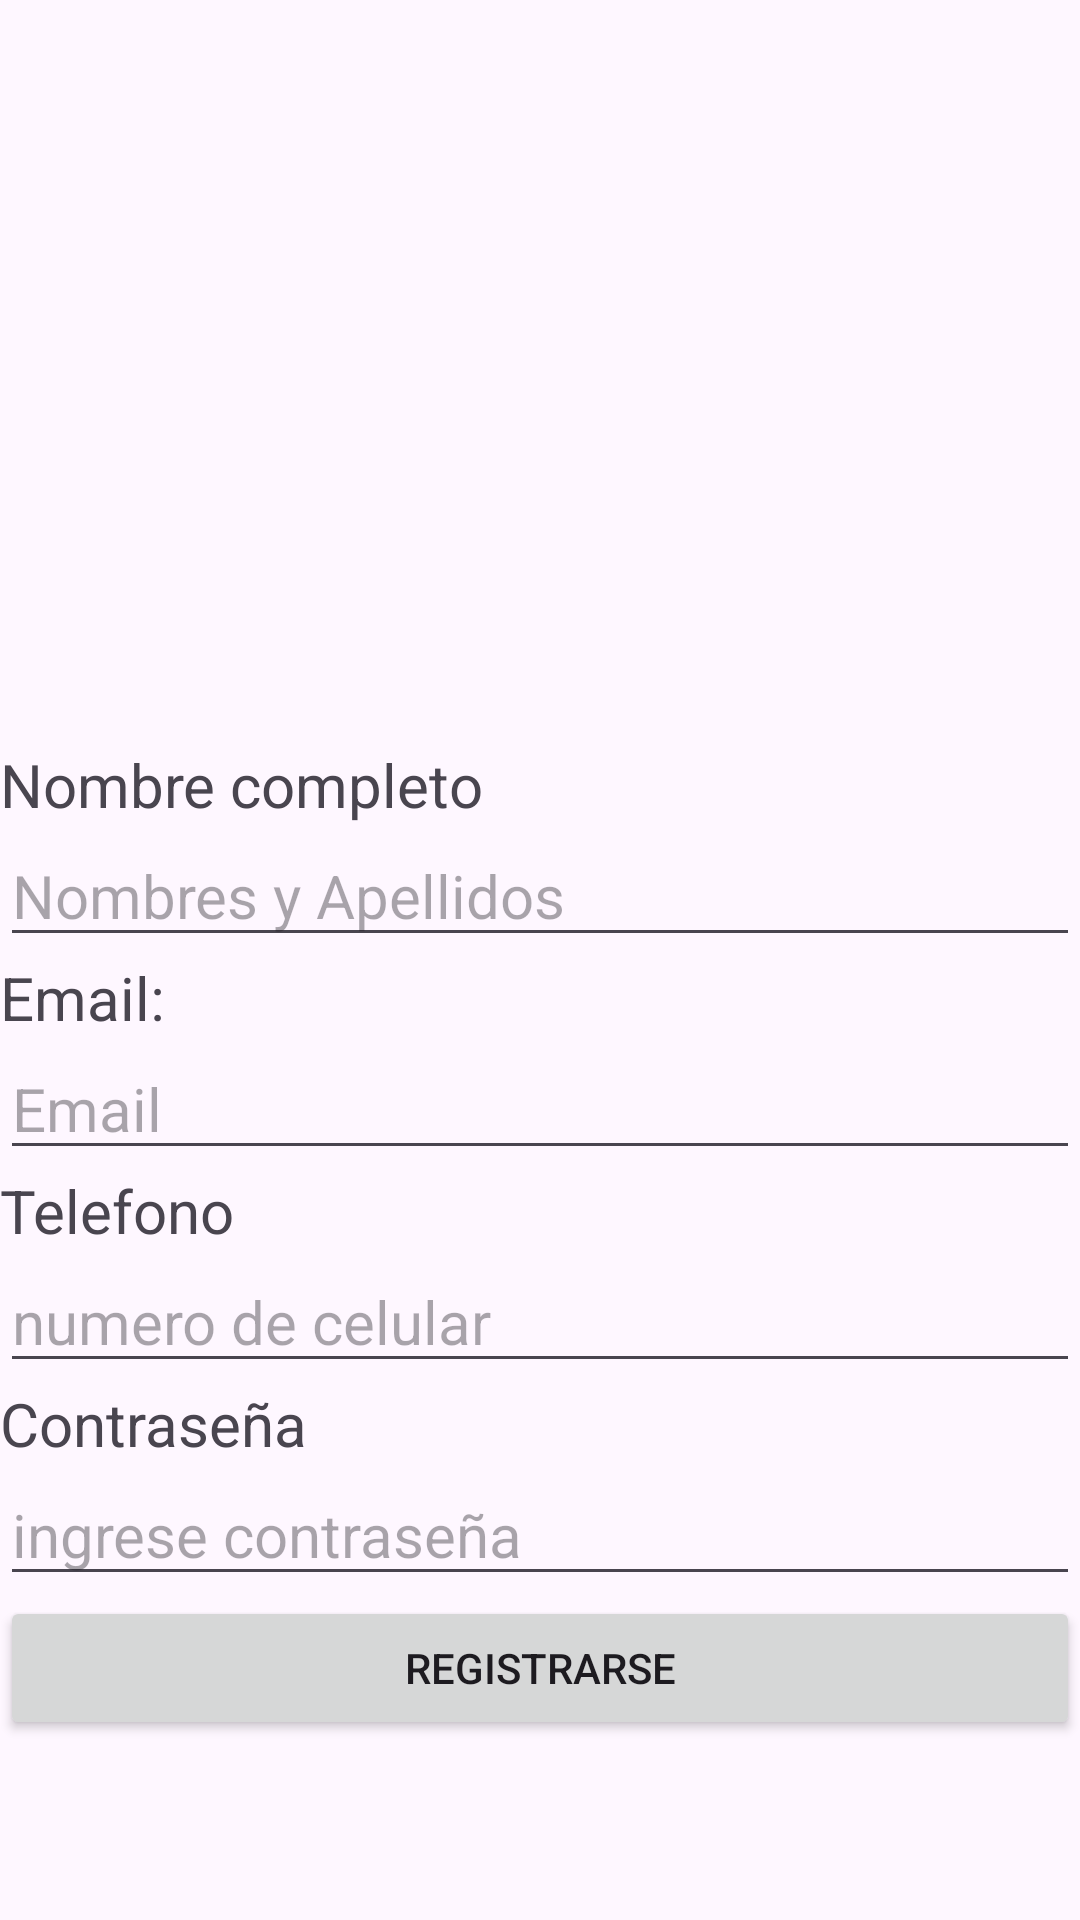

Layout XML and referenced resources for this Android screen:
<!-- AndroidManifest.xml: application theme Theme.ProyectoGrupo8 -->
<!-- res/layout/activity_activity2_user_register.xml -->
<?xml version="1.0" encoding="utf-8"?>
<LinearLayout xmlns:android="http://schemas.android.com/apk/res/android"
    xmlns:app="http://schemas.android.com/apk/res-auto"
    xmlns:tools="http://schemas.android.com/tools"
    android:layout_width="match_parent"
    android:layout_height="match_parent"
    android:layout_margin="20dp"
    android:gravity="center"
    android:orientation="vertical"
    tools:context=".Activity2_user_register">

    <ImageView
        android:id="@+id/imageView2"
        android:layout_width="360dp"
        android:layout_height="248dp"
        app:layout_constraintBottom_toTopOf="@+id/textView2"
        app:layout_constraintEnd_toEndOf="parent"
        app:layout_constraintStart_toStartOf="parent"
        app:layout_constraintTop_toTopOf="parent"
        app:layout_constraintVertical_bias="0.0"
        app:srcCompat="@drawable/whatsapp_image_2023_10_13_at_22_11_24" />

    <TextView
        android:id="@+id/textView"
        android:layout_width="match_parent"
        android:layout_height="wrap_content"
        android:text="Nombre completo"
        android:textSize="20sp" />

    <EditText
        android:id="@+id/editTextText2"
        android:layout_width="match_parent"
        android:layout_height="wrap_content"
        android:ems="10"
        android:hint="Nombres y Apellidos"
        android:inputType="text"
        android:textSize="20sp" />

    <TextView
        android:id="@+id/textView6"
        android:layout_width="match_parent"
        android:layout_height="wrap_content"
        android:text="Email:"
        android:textSize="20sp" />

    <EditText
        android:id="@+id/editTextText3"
        android:layout_width="match_parent"
        android:layout_height="wrap_content"
        android:ems="10"
        android:hint="Email"
        android:inputType="text"
        android:textSize="20sp" />

    <TextView
        android:id="@+id/textView7"
        android:layout_width="match_parent"
        android:layout_height="wrap_content"
        android:text="Telefono"
        android:textSize="20sp" />

    <EditText
        android:id="@+id/editTextText4"
        android:layout_width="match_parent"
        android:layout_height="wrap_content"
        android:ems="10"
        android:hint="numero de celular"
        android:inputType="text"
        android:textSize="20sp" />

    <TextView
        android:id="@+id/textView8"
        android:layout_width="match_parent"
        android:layout_height="wrap_content"
        android:text="Contraseña"
        android:textSize="20sp" />

    <EditText
        android:id="@+id/editTextText5"
        android:layout_width="match_parent"
        android:layout_height="wrap_content"
        android:ems="10"
        android:hint="ingrese contraseña"
        android:inputType="text"
        android:textSize="20sp" />

    <LinearLayout
        android:layout_width="match_parent"
        android:layout_height="match_parent"
        android:orientation="horizontal">

        <Button
            android:id="@+id/button6"
            android:layout_width="276dp"
            android:layout_height="wrap_content"
            android:layout_weight="1"
            android:text="Registrarse" />
    </LinearLayout>

    />

</LinearLayout>
<!-- resources referenced by this layout -->
<resources>
  <style name="Theme.ProyectoGrupo8" parent="Base.Theme.ProyectoGrupo8" />
  <style name="Base.Theme.ProyectoGrupo8" parent="Theme.Material3.DayNight.NoActionBar">
          
          
      </style>
</resources>
